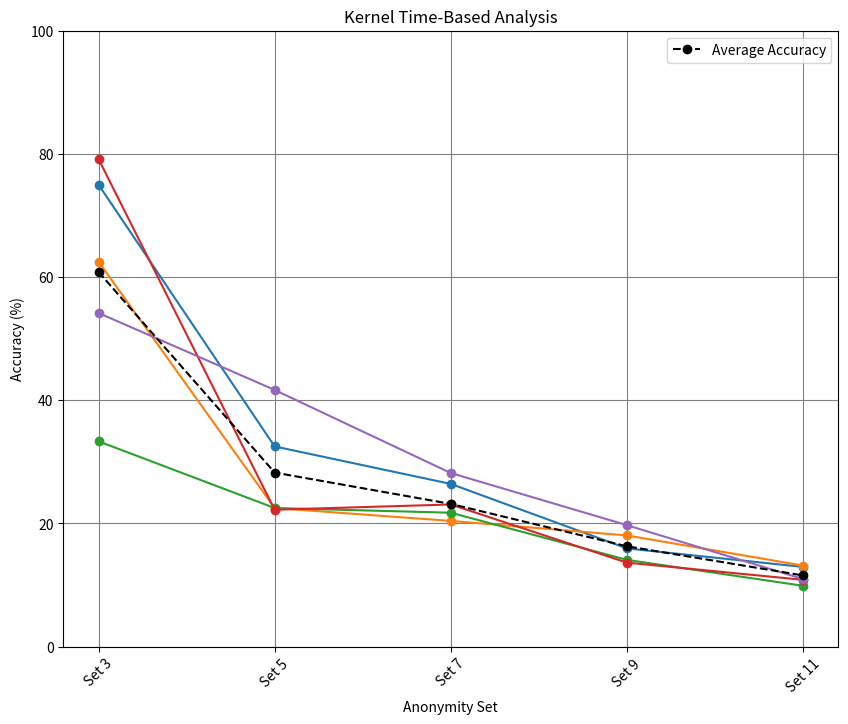

Write the Python code that produced this figure. (Note: this script raises an exception after producing the figure.)
import matplotlib
matplotlib.use('Agg')  # Use a non-interactive backend

import os
import matplotlib.pyplot as plt

# Define the directory to save plots
output_dir = '/media/sf_rathan-dataset/msc_thesis/hwsim_test/linking_macs/'

# Data for kernel time-based analysis
anonymity_sets_kernel = ["Set 3", "Set 5", "Set 7", "Set 9", "Set 11"]
test_1_kernel = [75.000, 32.500, 26.415, 15.942, 12.941]
test_2_kernel = [62.500, 22.500, 20.408, 18.050, 13.157]
test_3_kernel = [33.333, 22.500, 21.739, 14.084, 9.876]
test_4_kernel = [79.160, 22.222, 23.076, 13.636, 10.843]
test_5_kernel = [54.167, 41.667, 28.181, 19.718, 10.975]
average_accuracy_kernel = [60.832, 28.258, 23.168, 16.286, 11.558]

# Data for AP-initiated MAC re-randomization scheme
anonymity_sets_ap = ["Set 3", "Set 5", "Set 7", "Set 9", "Set 11"]
test_1_ap = [29.629, 15.384, 11.111, 9.722, 9.278]
test_2_ap = [44.444, 13.157, 8.196, 4.285, 18.181]
test_3_ap = [33.333, 20.000, 10.909, 5.000, 5.952]
test_4_ap = [33.333, 21.621, 12.903, 18.571, 7.142]
test_5_ap = [50.000, 22.727, 9.523, 11.111, 13.043]
average_accuracy_ap = [38.3472, 18.3778, 10.7484, 9.7378, 10.7176]

# Create individual plots for Kernel Time-Based Analysis
plt.figure(figsize=(10, 8))
for test in [test_1_kernel, test_2_kernel, test_3_kernel, test_4_kernel, test_5_kernel]:
    plt.plot(anonymity_sets_kernel, test, marker='o', alpha=1.0)
plt.plot(anonymity_sets_kernel, average_accuracy_kernel, marker='o', linestyle='--', color='black', label='Average Accuracy', alpha=1.0)
plt.title('Kernel Time-Based Analysis')
plt.xlabel('Anonymity Set')
plt.ylabel('Accuracy (%)')
plt.ylim(0, 100)
plt.grid(color='gray', alpha=1.0)
plt.xticks(rotation=45)
plt.legend(shadow=False)
plt.savefig(os.path.join(output_dir, 'kernel_time_analysis.svg'), format='svg')  # Save as SVG

# Create individual plots for AP-Initiated MAC Re-Randomization Scheme
plt.figure(figsize=(10, 8))
for test in [test_1_ap, test_2_ap, test_3_ap, test_4_ap, test_5_ap]:
    plt.plot(anonymity_sets_ap, test, marker='o', alpha=1.0)
plt.plot(anonymity_sets_ap, average_accuracy_ap, marker='o', linestyle='--', color='black', label='Average Accuracy', alpha=1.0)
plt.title('AP-Initiated MAC Re-Randomization Scheme')
plt.xlabel('Anonymity Set')
plt.ylabel('Accuracy (%)')
plt.ylim(0, 100)
plt.grid(color='gray', alpha=1.0)
plt.xticks(rotation=45)
plt.legend(shadow=False)
plt.tight_layout()
plt.savefig(os.path.join(output_dir, 'ap_initiated_analysis.svg'), format='svg')  # Save as SVG

# Create a combined plot for averages
plt.figure(figsize=(10, 8))
plt.plot(anonymity_sets_kernel, average_accuracy_kernel, marker='o', linestyle='-', color='blue', label='Kernel Time-Based', alpha=1.0)
plt.plot(anonymity_sets_ap, average_accuracy_ap, marker='o', linestyle='-', color='orange', label='AP-Initiated', alpha=1.0)

plt.title('Average Accuracies of Linking Re-Randomized MAC Addresses', fontsize=18)
plt.xlabel('Anonymity Set (Number of Stations)', fontsize=18)
plt.ylabel('Average Accuracy (%)', fontsize=18)
plt.ylim(0, 70)
plt.grid(True, color='gray', alpha=0.5)
plt.xticks(rotation=45)
plt.legend(shadow=False)
plt.legend(fontsize=14)  # Legend font size
plt.xticks(fontsize=14)  # Increase font size for x-axis tick labels
plt.yticks(fontsize=14)  # Increase font size for y-axis tick labels
plt.tight_layout()
plt.savefig(os.path.join(output_dir, 'combined_analysis.svg'), format='svg')  # Save as SVG

# Show the combined graph
plt.show()
